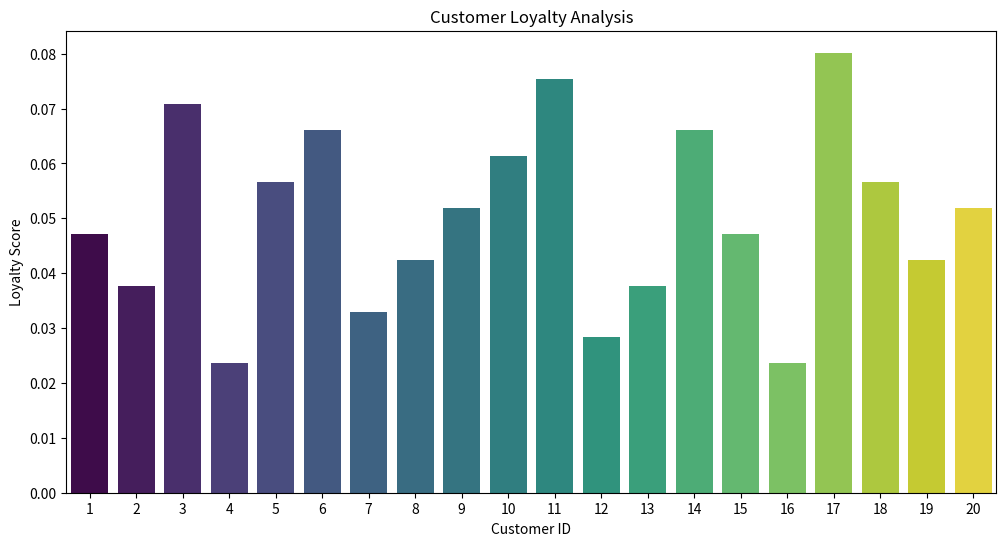
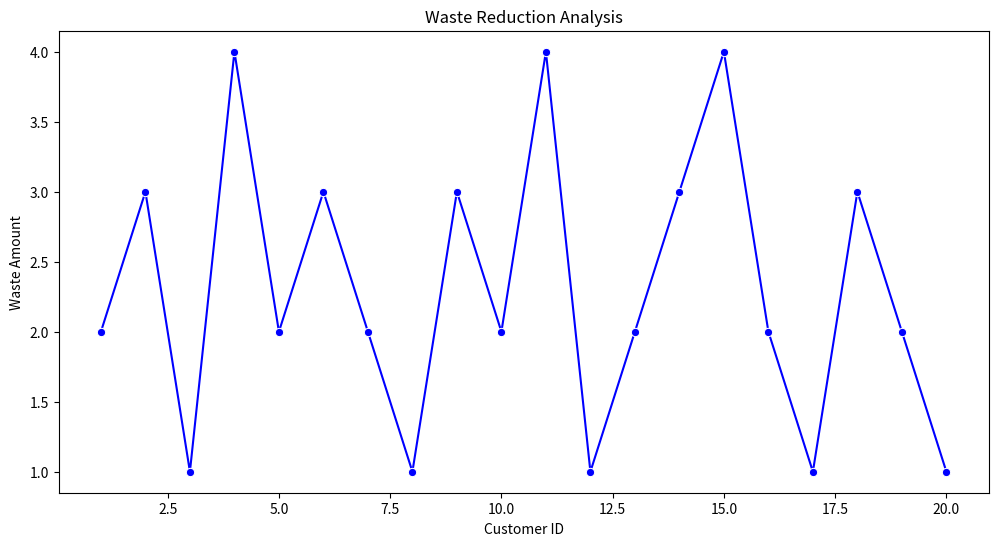
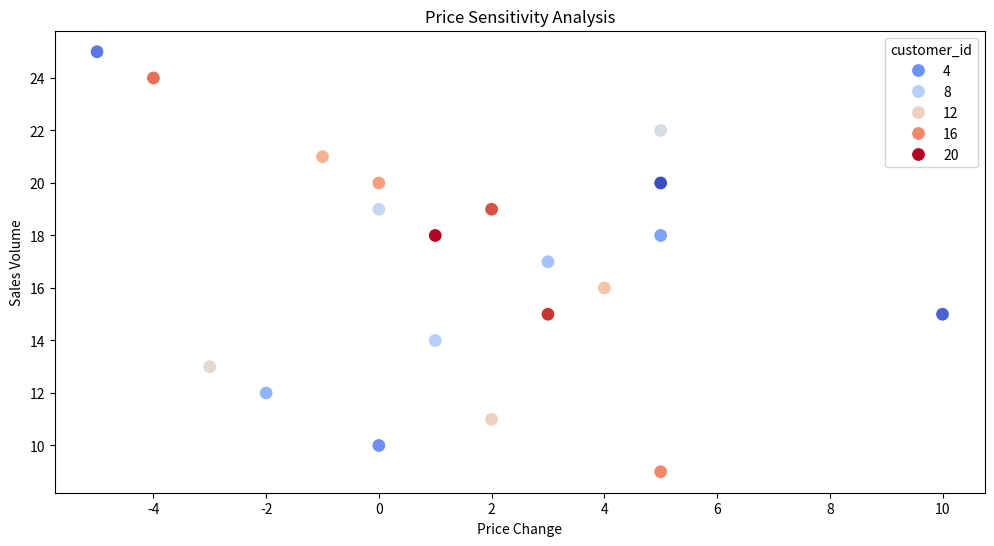
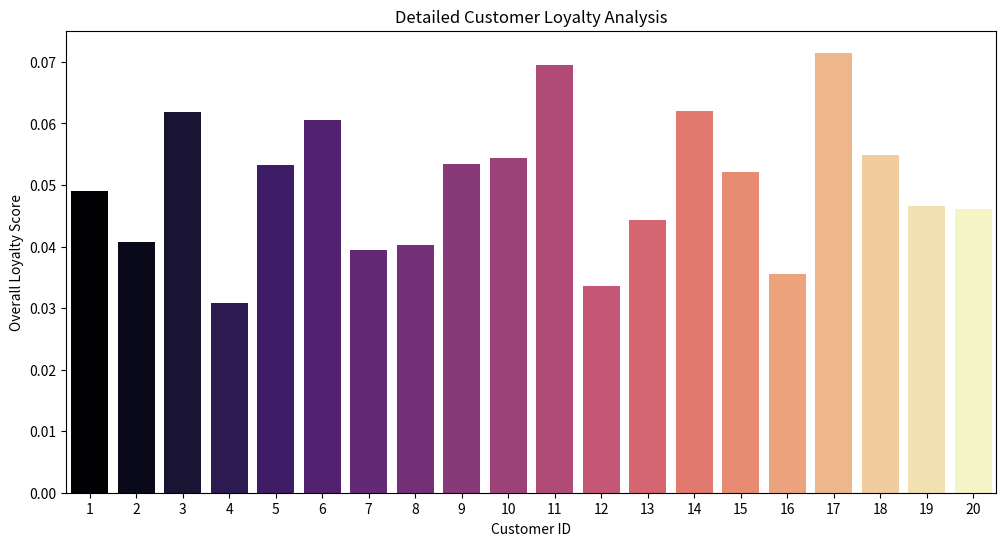

Here is the Python script that generated these plots, in order:
import pandas as pd
import matplotlib.pyplot as plt
import seaborn as sns

# Sample data with 20 entries
data = {
    'customer_id': range(1, 21),
    'purchase_history': [10, 8, 15, 5, 12, 14, 7, 9, 11, 13, 16, 6, 8, 14, 10, 5, 17, 12, 9, 11],
    'waste_amount': [2, 3, 1, 4, 2, 3, 2, 1, 3, 2, 4, 1, 2, 3, 4, 2, 1, 3, 2, 1],
    'price_change': [5, 10, -5, 0, 5, -2, 3, 1, 0, 5, -3, 2, 4, -1, 0, 5, -4, 2, 3, 1],
    'sales_volume': [20, 15, 25, 10, 18, 12, 17, 14, 19, 22, 13, 11, 16, 21, 20, 9, 24, 19, 15, 18],
    'visit_frequency': [5, 4, 6, 3, 5, 7, 4, 3, 6, 5, 8, 3, 5, 7, 6, 4, 8, 6, 5, 4],
    'customer_feedback_score': [4.5, 4.0, 5.0, 3.5, 4.8, 4.2, 4.1, 4.3, 4.4, 4.7, 4.9, 3.8, 4.1, 4.6, 4.5, 3.9, 5.0, 4.4, 4.3, 4.2]
}

df = pd.DataFrame(data)

# Save DataFrame to CSV file
df.to_csv('customer_data.csv', index=False)
print("CSV file created successfully!")

# Customer Loyalty Analysis
def analyze_customer_loyalty(df):
    df['loyalty_score'] = df['purchase_history'] / df['purchase_history'].sum()
    print("\nCustomer Loyalty Analysis:")
    print(df[['customer_id', 'loyalty_score']])
    plt.figure(figsize=(12, 6))
    sns.barplot(x='customer_id', y='loyalty_score', hue='customer_id', data=df, palette='viridis', legend=False)
    plt.title('Customer Loyalty Analysis')
    plt.xlabel('Customer ID')
    plt.ylabel('Loyalty Score')
    plt.show()

# Waste Reduction Analysis
def analyze_waste_reduction(df):
    print("\nWaste Reduction Analysis:")
    print(df[['customer_id', 'waste_amount']])
    plt.figure(figsize=(12, 6))
    sns.lineplot(x='customer_id', y='waste_amount', data=df, marker='o', linestyle='-', color='b')
    plt.title('Waste Reduction Analysis')
    plt.xlabel('Customer ID')
    plt.ylabel('Waste Amount')
    plt.show()

# Price Sensitivity Analysis
def analyze_price_sensitivity(df):
    print("\nPrice Sensitivity Analysis:")
    print(df[['price_change', 'sales_volume']])
    plt.figure(figsize=(12, 6))
    sns.scatterplot(x='price_change', y='sales_volume', data=df, hue='customer_id', palette='coolwarm', s=100)
    plt.title('Price Sensitivity Analysis')
    plt.xlabel('Price Change')
    plt.ylabel('Sales Volume')
    plt.show()

# Detailed Customer Loyalty Analysis
def detailed_customer_loyalty_analysis(df):
    df['visit_loyalty'] = df['visit_frequency'] / df['visit_frequency'].sum()
    df['feedback_loyalty'] = df['customer_feedback_score'] / df['customer_feedback_score'].sum()
    df['overall_loyalty'] = (df['loyalty_score'] + df['visit_loyalty'] + df['feedback_loyalty']) / 3

    print("\nDetailed Customer Loyalty Analysis:")
    print(df[['customer_id', 'overall_loyalty']])
    plt.figure(figsize=(12, 6))
    sns.barplot(x='customer_id', y='overall_loyalty', hue='customer_id', data=df, palette='magma', legend=False)
    plt.title('Detailed Customer Loyalty Analysis')
    plt.xlabel('Customer ID')
    plt.ylabel('Overall Loyalty Score')
    plt.show()

# Analyze Customer Loyalty
analyze_customer_loyalty(df)

# Analyze Waste Reduction
analyze_waste_reduction(df)

# Analyze Price Sensitivity
analyze_price_sensitivity(df)

# Detailed Customer Loyalty Analysis
detailed_customer_loyalty_analysis(df)
